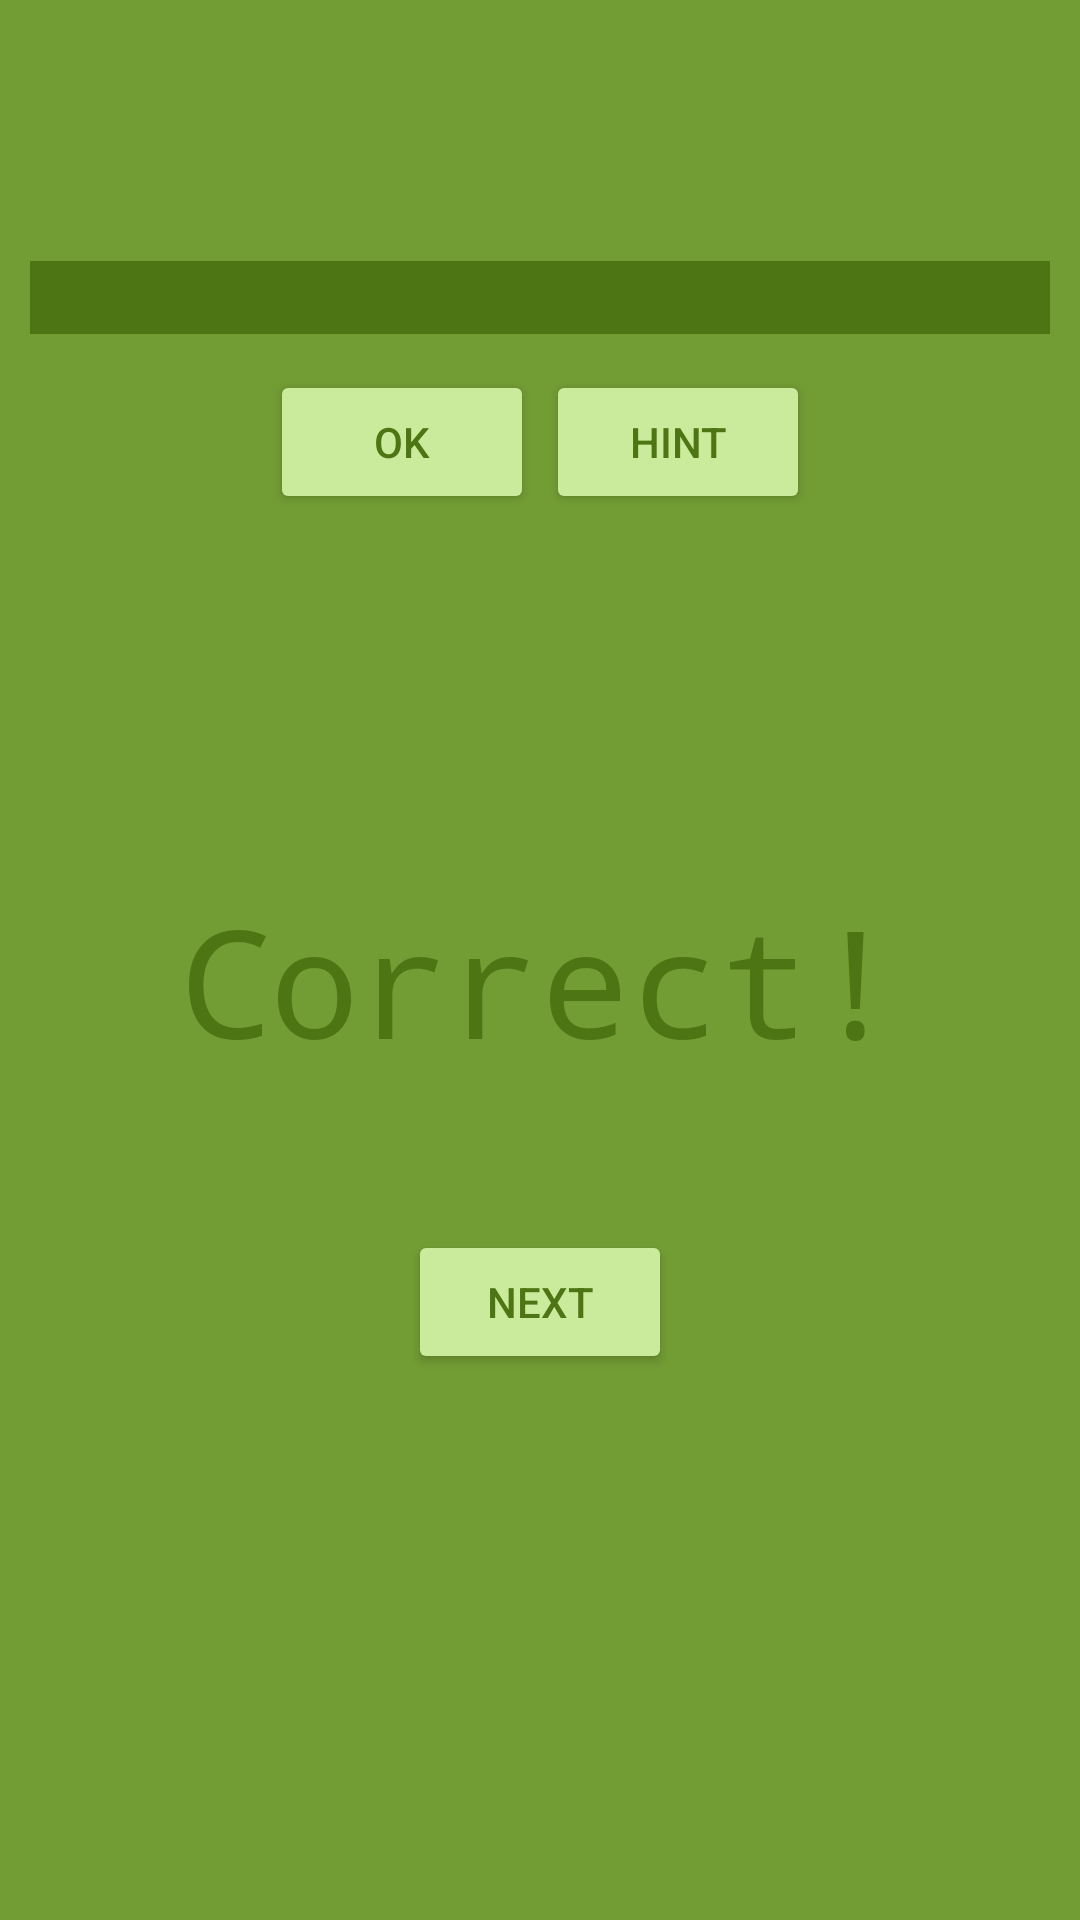

Android layout source for this screen:
<!-- AndroidManifest.xml: application theme AppTheme -->
<!-- res/layout/activity_questions.xml -->
<?xml version="1.0" encoding="utf-8"?>
<LinearLayout xmlns:android="http://schemas.android.com/apk/res/android"
    xmlns:tools="http://schemas.android.com/tools"
    android:layout_width="match_parent"
    android:layout_height="match_parent"
    android:orientation="vertical"
    android:background="#729C34"
    tools:context="com.example.android.dronefacts.activity_questions">

    <TextView
        android:id="@+id/question"
        android:layout_width="wrap_content"
        android:layout_height="wrap_content"
        style="@style/DroneApp"/>
    <EditText
        android:id="@+id/answer"
        android:layout_width="match_parent"
        android:layout_height="wrap_content"
        android:background="#4D7514"
        android:inputType="text"
        android:layout_margin="10dp" />

    <LinearLayout
        android:layout_width="wrap_content"
        android:layout_height="wrap_content"
        android:orientation="horizontal"
        android:layout_gravity="center">

        <Button
            android:layout_width="wrap_content"
            android:layout_height="wrap_content"
            android:text="@string/button_ok"
            android:layout_margin="2dp"
            android:textColor="#4D7514"
            android:padding="2dp"
            android:onClick="onAnswerClick"
            style="@style/Widget.AppCompat.Button.Colored"/>
        <Button
            android:layout_width="wrap_content"
            android:layout_height="wrap_content"
            android:text="@string/button_hint"
            android:textColor="#4D7514"
            android:layout_margin="2dp"
            android:padding="2dp"
            android:onClick="onHintClick"
            style="@style/Widget.AppCompat.Button.Colored"/>

    </LinearLayout>
    
    <ImageView
        android:layout_width="100dp"
        android:layout_height="100dp"
        android:layout_marginTop="20dp"
        android:layout_gravity="center"
        android:id="@+id/answer_image"/>
    <TextView
        android:layout_width="wrap_content"
        android:layout_height="wrap_content"
        android:text="Correct!"
        android:textSize="50dp"
        android:textColor="#4D7514"
        android:fontFamily="monospace"
        android:layout_gravity="center"
        android:id="@+id/correctOrNot"/>
    <Button
        android:layout_width="wrap_content"
        android:layout_height="wrap_content"
        android:text="Next"
        android:textColor="#4D7514"
        android:layout_gravity="center"
        android:layout_marginTop="50dp"
        android:padding="2dp"
        android:id="@+id/next_button"
        android:onClick="onNextClick"
        style="@style/Widget.AppCompat.Button.Colored"/>

</LinearLayout>
<!-- resources referenced by this layout -->
<resources>
  <string name="button_hint">Hint</string>
  <string name="button_ok">OK</string>
  <style name="DroneApp">
          <item name="android:fontFamily">monospace</item>
          <item name="android:textSize">20dp</item>
          <item name="android:textColor">#CAEA9C</item>
          <item name="android:layout_marginTop">50dp</item>
          <item name="android:layout_marginLeft">20dp</item>
      </style>
  <style name="AppTheme" parent="Theme.AppCompat.Light.DarkActionBar">
          
          <item name="colorPrimary">@color/colorPrimary</item>
          <item name="colorPrimaryDark">@color/colorPrimaryDark</item>
          <item name="colorAccent">@color/colorAccent</item>
      </style>
  <color name="colorPrimary">#4D7514</color>
  <color name="colorPrimaryDark">#9BC362</color>
  <color name="colorAccent">#CAEA9C</color>
</resources>
